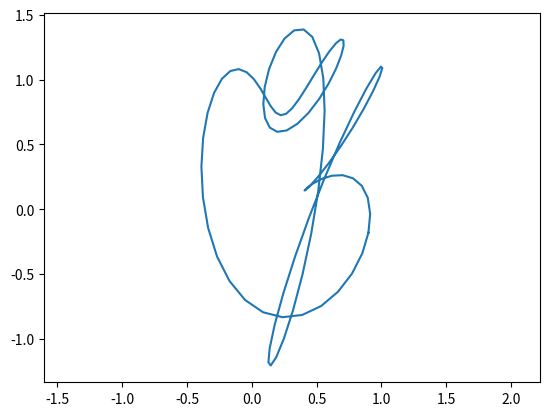

Python code for this plot:
import numpy as np
import matplotlib.pyplot as plt

def fourier_series(theta, coefficients, N):
    result = coefficients[0]
    for n in range(1, N+1):
        result += coefficients[2*n-1] * np.cos(n * theta) + coefficients[2*n] * np.sin(n * theta)
    return result

def mutate_circle_fourier(coefficients_x, coefficients_y, N, num_points=100):
    theta = np.linspace(0, 2*np.pi, num_points)
    x = fourier_series(theta, coefficients_x, N)
    y = fourier_series(theta, coefficients_y, N)
    return x, y

def normalize_coefficients(coefficients):
    # Find the first non-zero coefficient
    for c in coefficients:
        if np.abs(c) > 1e-6:
            phase = np.angle(c)
            break

    # Normalize coefficients by this phase
    return coefficients * np.exp(-1j * phase)

def mutate_circle_fourier(coefficients_x, coefficients_y, N, num_points=100):
    # Normalize coefficients to remove rotational equivalency
    coefficients_x = normalize_coefficients(coefficients_x)
    coefficients_y = normalize_coefficients(coefficients_y)

    theta = np.linspace(0, 2*np.pi, num_points)
    x = fourier_series(theta, coefficients_x, N).real
    y = fourier_series(theta, coefficients_y, N).real
    return x, y

# Rest of your code remains the same


# Example coefficients and usage
N = 5
coefficients_x = np.random.uniform(-0.5, 0.5, 2 * N + 1)
coefficients_y = np.random.uniform(-0.5, 0.5, 2 * N + 1)

x, y = mutate_circle_fourier(coefficients_x, coefficients_y, N)
plt.plot(x, y)
plt.axis('equal')
plt.show()
